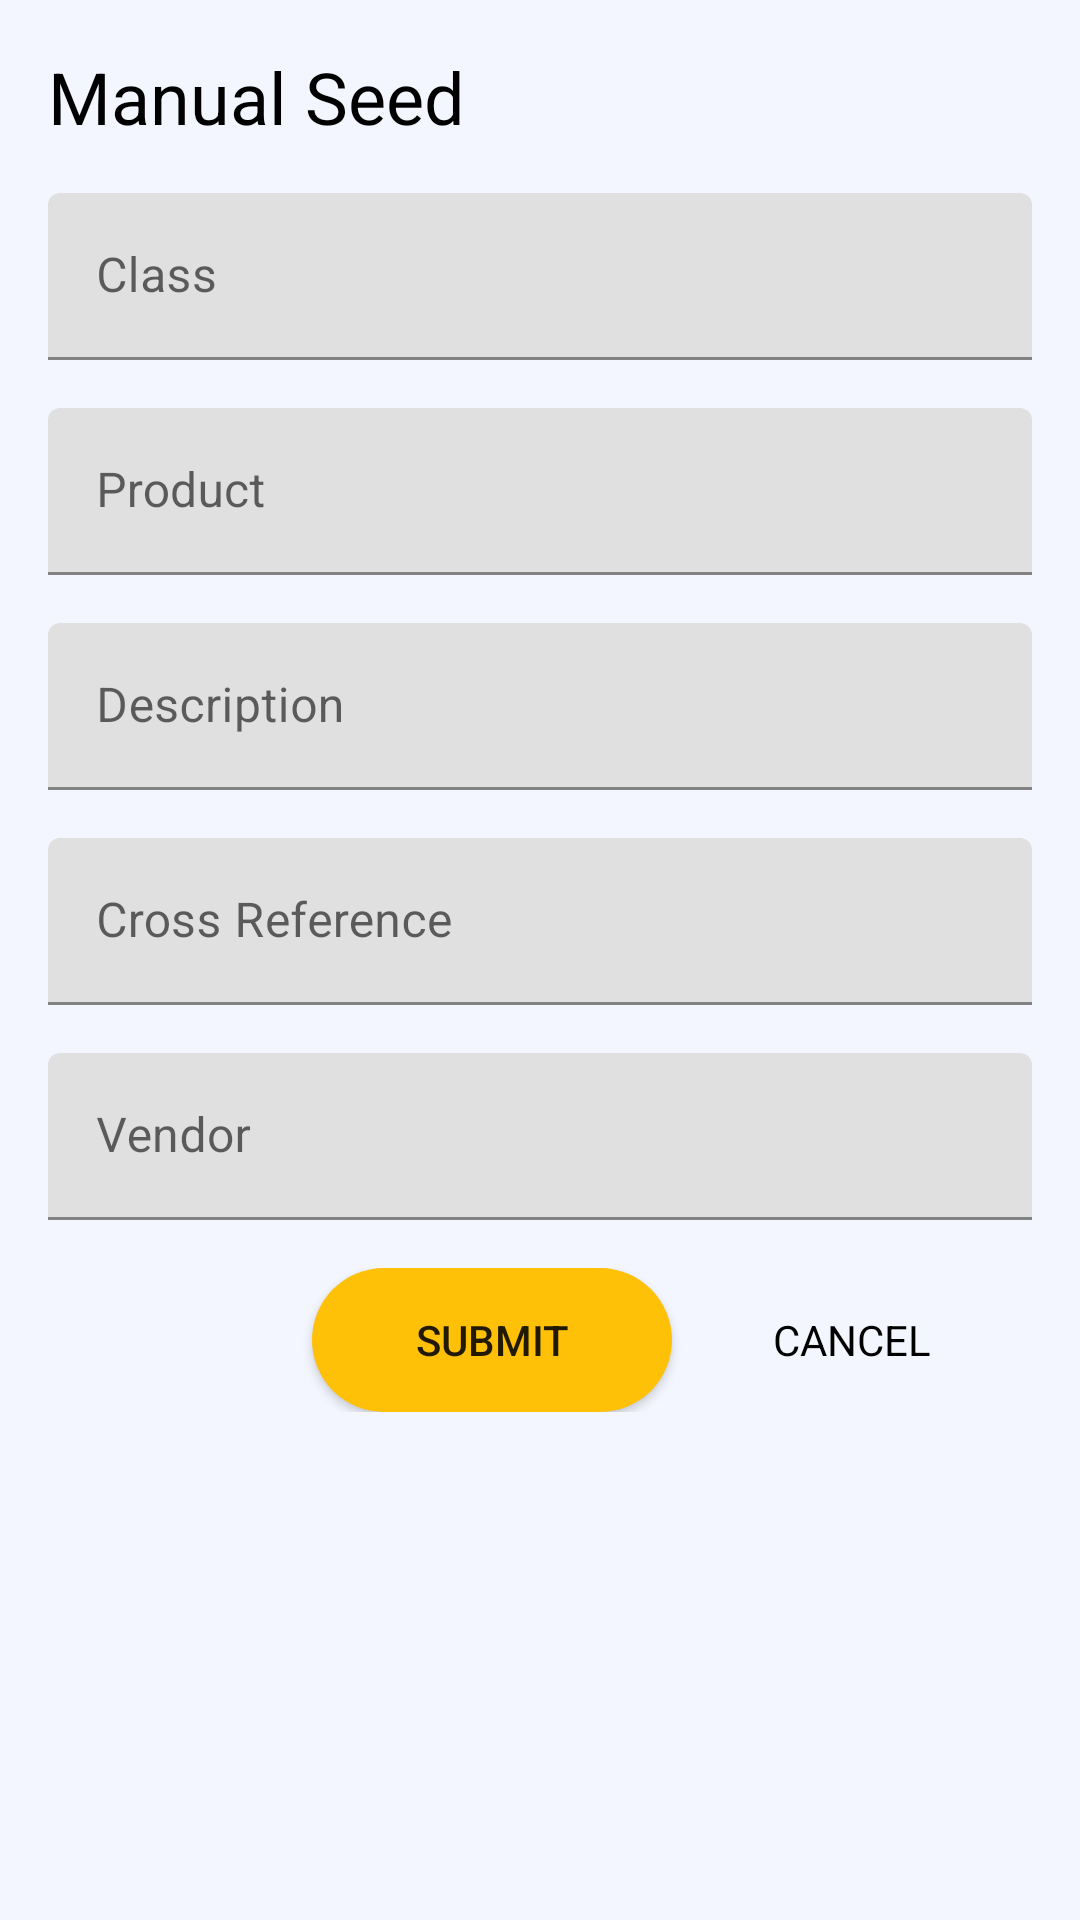

Layout XML and referenced resources for this Android screen:
<!-- AndroidManifest.xml: application theme Theme.IPPInventoryManagement -->
<!-- res/layout/fragment_manual_seed.xml -->
<?xml version="1.0" encoding="utf-8"?>
<androidx.core.widget.NestedScrollView xmlns:android="http://schemas.android.com/apk/res/android"
    xmlns:app="http://schemas.android.com/apk/res-auto"
    xmlns:tools="http://schemas.android.com/tools"
    android:layout_width="match_parent"
    android:layout_height="match_parent"
    android:layout_marginBottom="32dp"
    android:background="@color/background"
    tools:context=".landing.ManualSeedFragment">

    <LinearLayout
        android:layout_width="match_parent"
        android:layout_height="wrap_content"
        android:layout_margin="16dp"
        android:orientation="vertical">

        <TextView
            android:layout_width="match_parent"
            android:layout_height="wrap_content"
            android:text="@string/manual_seed"
            android:textColor="@color/black"
            android:textSize="24sp" />

        <com.google.android.material.textfield.TextInputLayout
            android:id="@+id/ti_class"
            android:layout_width="match_parent"
            android:layout_height="wrap_content"
            android:layout_marginTop="16dp"
            android:hint="@string/class_id">

            <com.google.android.material.textfield.TextInputEditText
                android:id="@+id/pro_class"
                android:layout_width="match_parent"
                android:layout_height="match_parent"
                android:imeOptions="actionNext"
                android:inputType="textPhonetic" />
        </com.google.android.material.textfield.TextInputLayout>

        <com.google.android.material.textfield.TextInputLayout
            android:id="@+id/ti_product"
            android:layout_width="match_parent"
            android:layout_height="wrap_content"
            android:layout_marginTop="16dp"
            android:hint="@string/product_id">

            <com.google.android.material.textfield.TextInputEditText
                android:id="@+id/pro_product"
                android:layout_width="match_parent"
                android:layout_height="match_parent"
                android:imeOptions="actionNext"
                android:inputType="textPhonetic" />
        </com.google.android.material.textfield.TextInputLayout>

        <com.google.android.material.textfield.TextInputLayout
            android:id="@+id/ti_description"
            android:layout_width="match_parent"
            android:layout_height="wrap_content"
            android:layout_marginTop="16dp"
            android:hint="@string/description">

            <com.google.android.material.textfield.TextInputEditText
                android:id="@+id/pro_description"
                android:layout_width="match_parent"
                android:layout_height="match_parent"
                android:imeOptions="actionNext"
                android:inputType="textPhonetic" />
        </com.google.android.material.textfield.TextInputLayout>

        <com.google.android.material.textfield.TextInputLayout
            android:id="@+id/ti_cross_ref"
            android:layout_width="match_parent"
            android:layout_height="wrap_content"
            android:layout_marginTop="16dp"
            android:hint="@string/cross_reference">

            <com.google.android.material.textfield.TextInputEditText
                android:id="@+id/pro_cross_ref"
                android:layout_width="match_parent"
                android:layout_height="match_parent"
                android:imeOptions="actionNext"
                android:inputType="textPhonetic" />
        </com.google.android.material.textfield.TextInputLayout>

        <com.google.android.material.textfield.TextInputLayout
            android:id="@+id/ti_vendor"
            android:layout_width="match_parent"
            android:layout_height="wrap_content"
            android:layout_marginTop="16dp"
            android:hint="@string/vendor">

            <com.google.android.material.textfield.TextInputEditText
                android:id="@+id/pro_vendor"
                android:layout_width="match_parent"
                android:layout_height="match_parent"
                android:imeOptions="actionGo"
                android:inputType="textPhonetic" />
        </com.google.android.material.textfield.TextInputLayout>

        <LinearLayout
            android:layout_width="match_parent"
            android:layout_height="wrap_content"
            android:layout_marginTop="16dp"
            android:gravity="end"
            android:orientation="horizontal">

            <Button
                android:id="@+id/btn_submit"
                android:layout_width="120dp"
                android:layout_height="wrap_content"
                android:background="@drawable/rounded_bg_btn"
                android:text="@string/submit" />

            <TextView
                android:id="@+id/btn_cancel"
                android:layout_width="120dp"
                android:layout_height="wrap_content"
                android:clickable="true"
                android:focusable="true"
                android:gravity="center"
                android:paddingVertical="12dp"
                android:text="@string/cancel"
                android:textAllCaps="true"
                android:textColor="@color/black" />
        </LinearLayout>
    </LinearLayout>
</androidx.core.widget.NestedScrollView>
<!-- resources referenced by this layout -->
<resources>
  <color name="background">#12687CFB</color>
  <color name="black">#FF000000</color>
  <!-- drawable rounded_bg_btn (drawable) -->
  <?xml version="1.0" encoding="utf-8"?>
  <shape xmlns:android="http://schemas.android.com/apk/res/android"
      android:shape="rectangle">
      <size android:height="32dp"
          android:width="90dp"/>
      <solid android:color="@color/yellow"/>
      <corners android:radius="32dp"/>
      <padding android:top="4dp" android:bottom="4dp" android:left="12dp" android:right="12dp"/>
  </shape>
  <string name="cancel">Cancel</string>
  <string name="class_id">Class</string>
  <string name="cross_reference">Cross Reference</string>
  <string name="description">Description</string>
  <string name="manual_seed">Manual Seed</string>
  <string name="product_id">Product</string>
  <string name="submit">Submit</string>
  <string name="vendor">Vendor</string>
  <style name="Theme.IPPInventoryManagement" parent="Theme.MaterialComponents.DayNight.NoActionBar">
          
          <item name="colorPrimary">@color/blue</item>
          <item name="colorPrimaryVariant">@color/blue_variant</item>
          <item name="colorOnPrimary">@color/white</item>
          
          <item name="colorSecondary">@color/yellow</item>
          <item name="colorSecondaryVariant">@color/yellow_variant</item>
          <item name="colorOnSecondary">@color/navy_blue</item>
          
          <item name="android:statusBarColor" tools:targetApi="l">?attr/colorPrimaryVariant</item>
          
      </style>
  <color name="yellow">#FFFFC107</color>
  <color name="blue">#FF687CFB</color>
  <color name="blue_variant">#4760FF</color>
  <color name="white">#FFFFFFFF</color>
  <color name="yellow_variant">#FFFF9800</color>
  <color name="navy_blue">#FF041562</color>
</resources>
